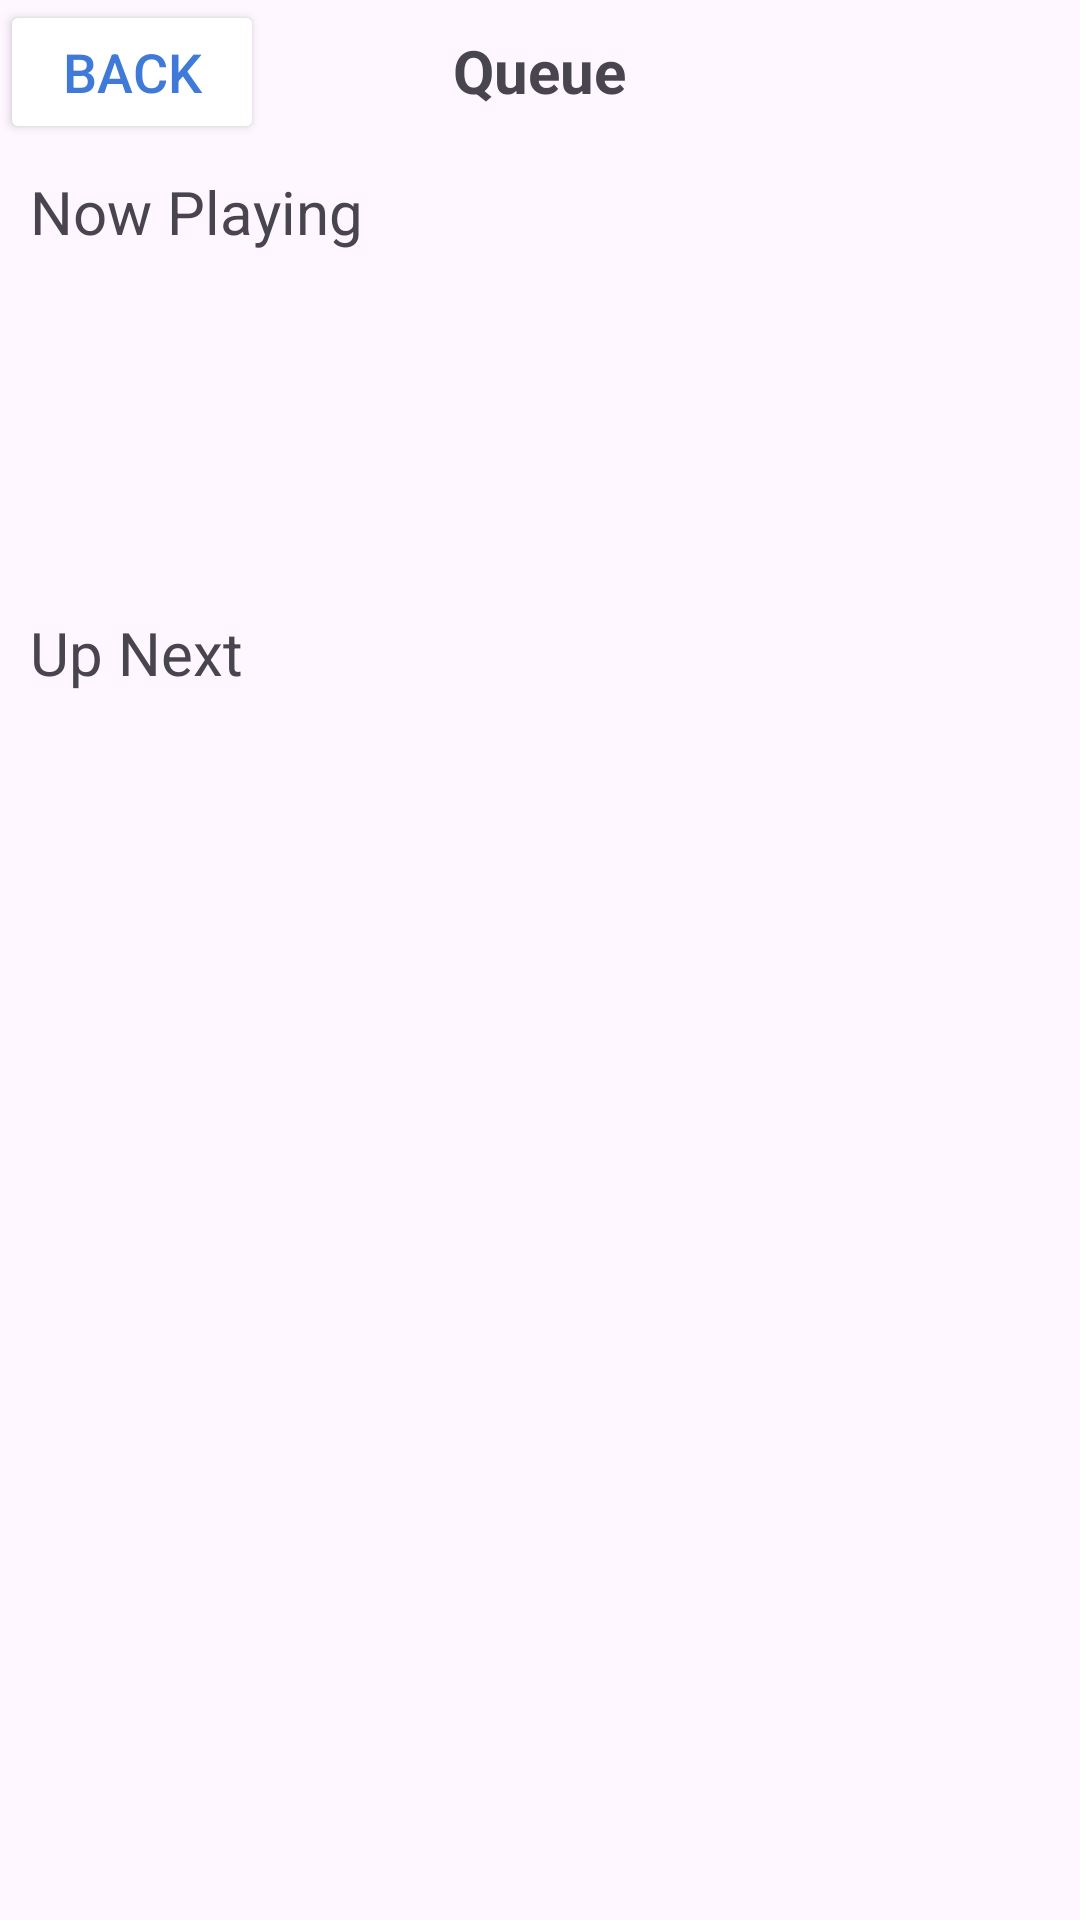

Write the Android layout XML for this screen, with the resource values it uses.
<!-- AndroidManifest.xml: application theme Theme.MinimalistMusicPlayer -->
<!-- res/layout/activity_queue.xml -->
<?xml version="1.0" encoding="utf-8"?>
<RelativeLayout xmlns:android="http://schemas.android.com/apk/res/android"
    xmlns:app="http://schemas.android.com/apk/res-auto"
    xmlns:tools="http://schemas.android.com/tools"
    android:id="@+id/main"
    android:layout_width="match_parent"
    android:layout_height="match_parent"
    tools:context=".QueueActivity">

    <TextView
        android:layout_width="wrap_content"
        android:layout_height="wrap_content"
        android:id="@+id/tv_queue_title"
        android:text="Queue"
        android:textSize="20sp"
        android:textStyle="bold"
        android:padding="10dp"
        android:layout_centerHorizontal="true"
        />

    <TextView
        android:layout_width="wrap_content"
        android:layout_height="wrap_content"
        android:id="@+id/tv_now_playing"
        android:text="Now Playing"
        android:textSize="20sp"
        android:layout_below="@+id/tv_queue_title"
        android:padding="10dp"
        />

    <androidx.recyclerview.widget.RecyclerView
        android:id="@+id/rv_now_playing"
        android:layout_width="wrap_content"
        android:layout_height="100dp"
        android:layout_below="@+id/tv_now_playing" />

    <TextView
        android:layout_width="wrap_content"
        android:layout_height="wrap_content"
        android:id="@+id/tv_up_next"
        android:text="Up Next"
        android:textSize="20sp"
        android:layout_below="@+id/rv_now_playing"
        android:padding="10dp"
        />

    <androidx.recyclerview.widget.RecyclerView
        android:layout_width="wrap_content"
        android:layout_height="wrap_content"
        android:id="@+id/rv_up_next"
        android:layout_below="@+id/tv_up_next"
        />

    <Button
        android:layout_width="wrap_content"
        android:layout_height="wrap_content"
        android:backgroundTint="#FFFFFF"
        app:icon="@drawable/baseline_arrow_back_24"
        app:iconTint="#3f7ad9"
        android:text="Back"
        android:textColor="#3f7ad9"
        android:textSize="18dp"
        android:onClick="goBackToPlayer"
        />

</RelativeLayout>
<!-- resources referenced by this layout -->
<resources>
  <style name="Theme.MinimalistMusicPlayer" parent="Base.Theme.MinimalistMusicPlayer" />
  <style name="Base.Theme.MinimalistMusicPlayer" parent="Theme.Material3.DayNight.NoActionBar">
          
          
      </style>
</resources>
